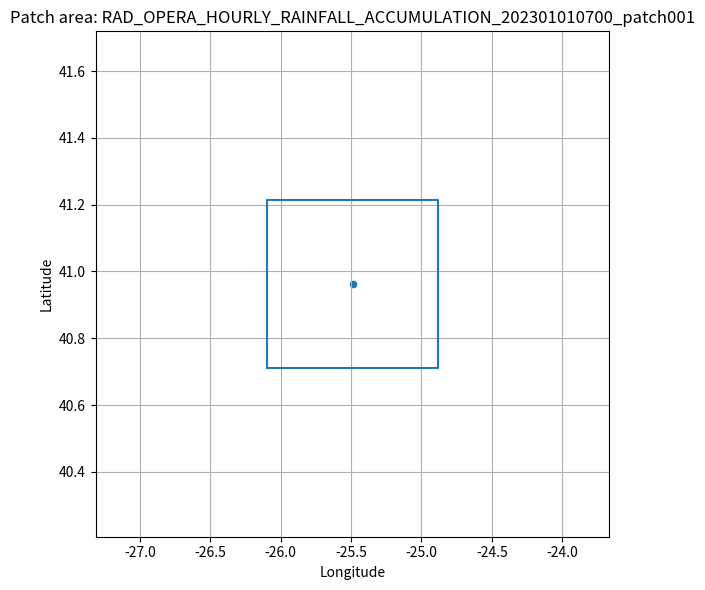

This figure's Python source:
import matplotlib
matplotlib.use("Agg")  # non-GUI backend, safe on macOS

import matplotlib.pyplot as plt

# ----- values from your /patch_geo response -----
patch_id = "RAD_OPERA_HOURLY_RAINFALL_ACCUMULATION_202301010700_patch001"

center_lat = 40.962412099086805
center_lon = -25.489823369550788

patch_lat_min = 40.71015984683455
patch_lat_max = 41.21466435133906
patch_lon_min = -26.0982662711063
patch_lon_max = -24.881380467995275

map_lat_min = 40.20565534233005
map_lat_max = 41.71916885584356
map_lon_min = -27.315152074217323
map_lon_max = -23.664494664884252
# -----------------------------------------------

# Rectangle corners (closed polygon)
rect_lats = [
    patch_lat_min,
    patch_lat_min,
    patch_lat_max,
    patch_lat_max,
    patch_lat_min,
]
rect_lons = [
    patch_lon_min,
    patch_lon_max,
    patch_lon_max,
    patch_lon_min,
    patch_lon_min,
]

plt.figure(figsize=(6, 6))

# Plot patch rectangle
plt.plot(rect_lons, rect_lats)          # lon on x-axis, lat on y-axis

# Mark center point
plt.scatter(center_lon, center_lat, s=20)

# Set map extent to the larger map box
plt.xlim(map_lon_min, map_lon_max)
plt.ylim(map_lat_min, map_lat_max)

plt.xlabel("Longitude")
plt.ylabel("Latitude")
plt.title(f"Patch area: {patch_id}")
plt.grid(True)

plt.tight_layout()
plt.savefig("patch_geo_rect.png", dpi=150)
print("Saved patch_geo_rect.png")
